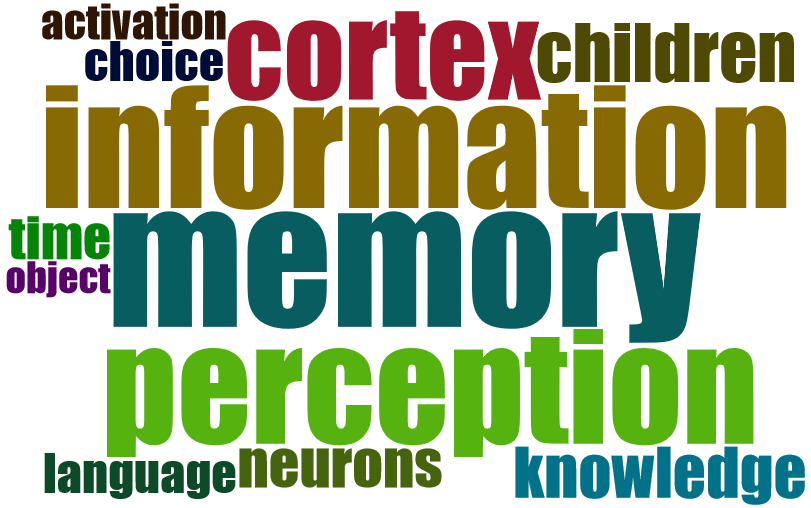

The data file committed next to this chart (first rows):
Terms, Frequency
prefrontal cortex, 36
memory, 35
individual-differences, 31
information, 31
perception, 29
decision-making, 28
brain, 27
working-memory, 25
cortex, 24
mechanisms, 24
model, 24
attention, 23
functional connectivity, 18
behavior, 17
children, 15
dynamics, 15
episodic memory, 15
representation, 15
neuroscience, 14
representations, 14
cognitive control, 13
knowledge, 13
neurons, 12
visual-cortex, 12
integration, 11
medial temporal-lobe, 11
time, 11
choice, 10
language, 10
models, 10
neural, 10
organization, 10
activation, 9
basal ganglia, 9
evolution, 9
eye-movements, 9
infants, 9
metaanalysis, 9
networks, 9
neural mechanisms, 9
parietal cortex, 9
recognition, 9
anterior cingulate cortex, 8
consciousness, 8
medial prefrontal cortex, 8
neural-networks, 8
object, 8
prediction, 8
recognition memory, 8
responses, 8
